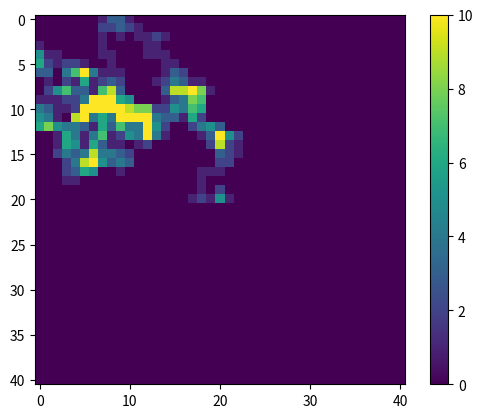

Python code for this plot:
# can make function setProbabilities and then return array with a and b values if current beta setup not working
# 1421 and 1422 runtimes cause overflow and invalid value errors leading to agent snapping to top left

import random
import math
import matplotlib.pyplot as plt
import numpy as np

matrixSize = 41  # gets you a 21x21 matrix
iterations = 1
runtime = 1000
beta = 1  # bias towards up and right
omega = 0.1  # omega > 1
alpha = 1  # 1 for attracting random-walk, -1 for repulsing

b = (1 / (beta + 1)) / 2  # pU, pR
a = b * beta  # pD, pL


class App:
    @staticmethod
    def generateMatrix():
        mat = [[0] * matrixSize for _ in range(matrixSize)]
        # mat[random.randint(1, matrixSize - 1)][random.randint(1, matrixSize - 1)] = 1
        mat[math.floor(matrixSize / 2)][math.floor(matrixSize / 2)] = 1
        # mat[matrixSize - 1][0] = 1
        return mat

    def getAgentPosition(mat):
        agentPosition = [0] * 2
        i = 0
        while i < len(mat):
            j = 0
            while j < len(mat[i]):
                if mat[i][j] == 1:
                    agentPosition[0] = i
                    agentPosition[1] = j
                j += 1
            i += 1
        return agentPosition

    def weights(strength):
        V = omega * strength
        weight = np.exp(alpha * V)
        return weight

    def moveAgent(mat, agentPosition, pU, pD, pL, pR):
        r = random.uniform(0, 1)
        if r < pU:
            if agentPosition[0] != 0:
                mat[agentPosition[0] - 1][agentPosition[1]] = 1
            else:
                App.moveAgent(mat, agentPosition, 0, b, b, 2 * a)
        elif pU < r <= pU + pD:
            if agentPosition[0] != matrixSize - 1:
                mat[agentPosition[0] + 1][agentPosition[1]] = 1
            else:
                App.moveAgent(mat, agentPosition, a, 0, 2 * b, a)
        elif pU + pD < r <= pU + pD + pL:
            if agentPosition[1] != 0:
                mat[agentPosition[0]][agentPosition[1] - 1] = 1
            else:
                App.moveAgent(mat, agentPosition, a, 2 * b, 0, a)
        elif pU + pD + pL < r <= pU + pD + pL + pR:
            if agentPosition[1] != matrixSize - 1:
                mat[agentPosition[0]][agentPosition[1] + 1] = 1
            else:
                App.moveAgent(mat, agentPosition, 2 * a, b, b, 0)
        return mat

    def print2D(mat):
        for row in mat:
            print(row)

    @staticmethod
    def main():
        for _ in range(iterations):
            mat = App.generateMatrix()
            mem = App.generateMatrix()
            # App.print2D(mat)
            # agentPosition = App.getAgentPosition(mat)
            # print(str(agentPosition[0]) + ", " + str(agentPosition[1]) + ", " + str(runtime))
            for _ in range(runtime):
                agentPosition = App.getAgentPosition(mat)
                try:
                    wU = App.weights(mem[agentPosition[0] - 1][agentPosition[1]])
                except IndexError:
                    wU = 0
                try:
                    wD = App.weights(mem[agentPosition[0] + 1][agentPosition[1]])
                except IndexError:
                    wD = 0
                try:
                    wL = App.weights(mem[agentPosition[0]][agentPosition[1] - 1])
                except IndexError:
                    wL = 0
                try:
                    wR = App.weights(mem[agentPosition[0]][agentPosition[1] + 1])
                except IndexError:
                    wR = 0
                sum = (a * wU) + (b * wD) + (b * wL) + (a * wR)
                mat[agentPosition[0]][agentPosition[1]] = 0
                mat = App.moveAgent(mat, agentPosition, a * (wU / sum), b * (wD / sum), b * (wL / sum), a * (wR / sum))
                mem[agentPosition[0]][agentPosition[1]] = mem[agentPosition[0]][agentPosition[1]] + 1
                # print(str(agentPosition[0]) + ", " + str(agentPosition[1]) + ", " + str(runtime))
                # App.print2D(mat)
            # print("")
            # App.print2D(mat)
            # App.print2D(mem)
            # print(runtime)
            plt.imshow(mem, vmin=0, vmax=10)
            plt.colorbar()
            plt.show()


if __name__ == "__main__":
    App.main()
